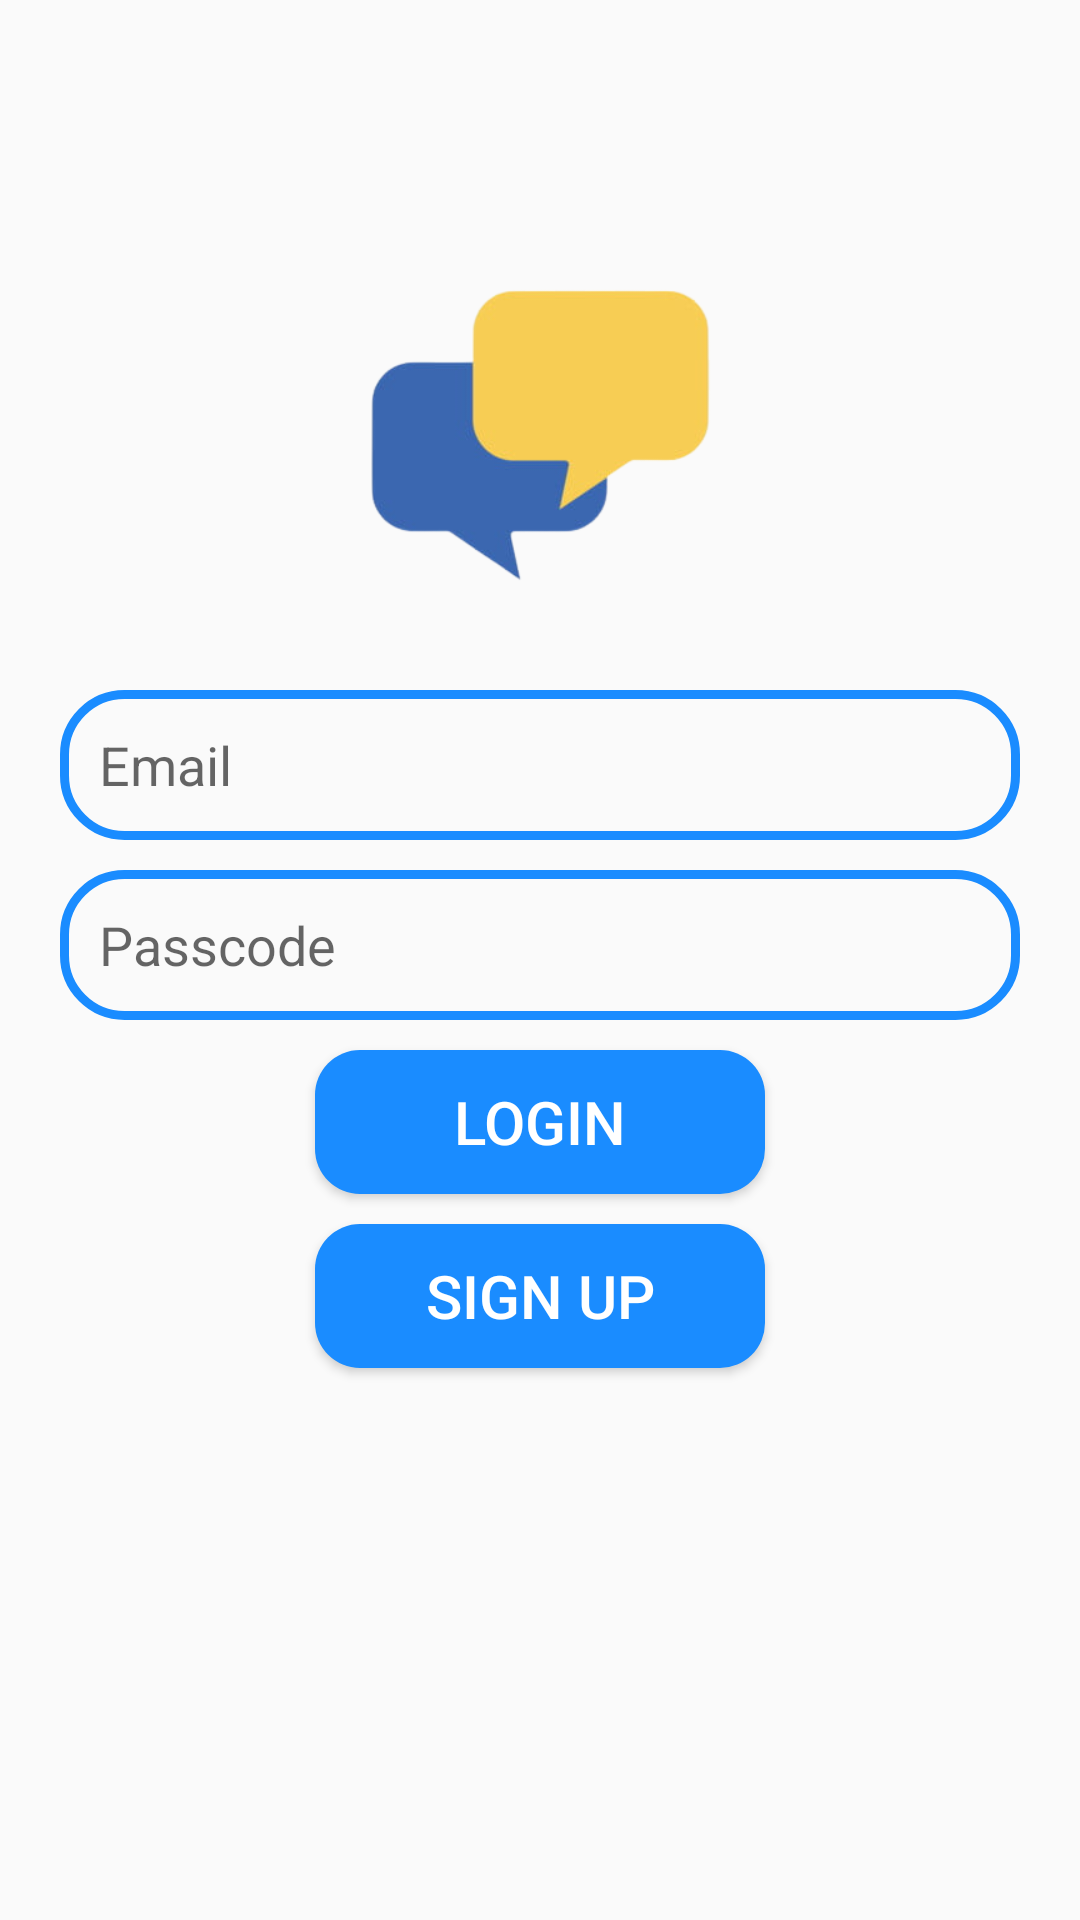

The Android layout XML behind this screen, and the referenced resources:
<!-- AndroidManifest.xml: application theme Theme.ChattingApplication -->
<!-- res/layout/activity_login.xml -->
<?xml version="1.0" encoding="utf-8"?>
<RelativeLayout xmlns:android="http://schemas.android.com/apk/res/android"
    xmlns:app="http://schemas.android.com/apk/res-auto"
    xmlns:tools="http://schemas.android.com/tools"
    android:layout_width="match_parent"
    android:layout_height="match_parent"
    tools:context=".Login">
    <ImageView
        android:id="@+id/app_logo"
        android:layout_width="150dp"
        android:layout_height="150dp"
        android:src="@drawable/logo_1234"
        android:layout_centerHorizontal="true"
        android:layout_marginTop="70dp"
        />
    <EditText
        android:id="@+id/edt_email"
        android:layout_width="match_parent"
        android:layout_height="50dp"
        android:layout_below="@+id/app_logo"
        android:layout_marginTop="10dp"
        android:hint="Email"
        android:paddingLeft="13dp"
        android:background="@drawable/edt_background"
        android:layout_marginLeft="20dp"
        android:layout_marginRight="20dp"/>
    <EditText
        android:id="@+id/edt_pas"
        android:layout_width="match_parent"
        android:layout_height="50dp"
        android:layout_below="@+id/edt_email"
        android:layout_marginTop="10dp"
        android:hint="Passcode"
        android:paddingLeft="13dp"
        android:background="@drawable/edt_background"
        android:layout_marginLeft="20dp"
        android:layout_marginRight="20dp"/>
    
    <Button
        android:id="@+id/btn_login"
        android:layout_width="150dp"
        android:layout_height="wrap_content"
        android:layout_below="@+id/edt_pas"
        android:text="LOGIN"
        android:textSize="20sp"
        android:background="@drawable/btn_background"
        android:textColor="@color/white"
        android:layout_centerHorizontal="true"
        android:layout_marginTop="10dp"/>
    <Button
        android:id="@+id/signuo"
        android:layout_width="150dp"
        android:layout_height="wrap_content"
        android:layout_below="@+id/btn_login"
        android:text="Sign up"
        android:textSize="20sp"
        android:background="@drawable/btn_background"
        android:textColor="@color/white"
        android:layout_centerHorizontal="true"
        android:layout_marginTop="10dp"/>
</RelativeLayout>
<!-- resources referenced by this layout -->
<resources>
  <color name="white">#FFFFFFFF</color>
  <!-- drawable btn_background (drawable) -->
  <?xml version="1.0" encoding="utf-8"?>
  
  <shape xmlns:android="http://schemas.android.com/apk/res/android">
       <corners android:radius="15dp"/>
      <solid android:color="@color/background"/>
  </shape>
  <!-- drawable edt_background (drawable) -->
  <?xml version="1.0" encoding="utf-8"?>
  
  <shape xmlns:android="http://schemas.android.com/apk/res/android">
      <corners android:radius="20dp"/>
      <stroke android:color="@color/background"
          android:width="3dp"/>
  
  </shape>
  <!-- drawable logo_1234: png bitmap (drawable, 22218 bytes) -->
  <style name="Theme.ChattingApplication" parent="Theme.AppCompat.Light">
          
          <item name="colorPrimary">@color/purple_500</item>
          <item name="colorPrimaryVariant">@color/purple_700</item>
          <item name="colorOnPrimary">@color/white</item>
          
          <item name="colorSecondary">@color/teal_200</item>
          <item name="colorSecondaryVariant">@color/teal_700</item>
          <item name="colorOnSecondary">@color/black</item>
          
          <item name="android:statusBarColor">?attr/colorPrimaryVariant</item>
          
      </style>
  <color name="background">#1a8cff</color>
  <color name="purple_500">#FF6200EE</color>
  <color name="purple_700">#FF3700B3</color>
  <color name="teal_200">#FF03DAC5</color>
  <color name="teal_700">#FF018786</color>
  <color name="black">#FF000000</color>
</resources>
